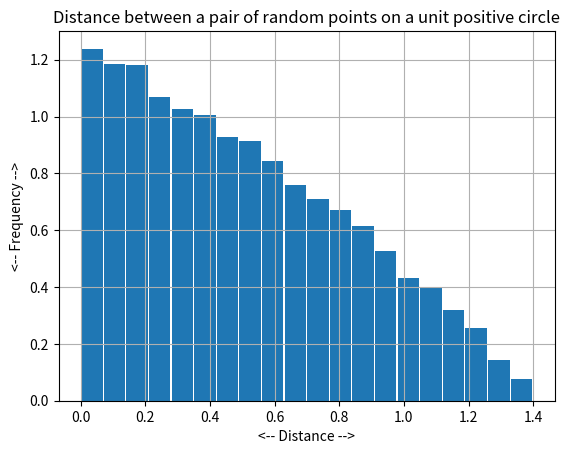

Recreate this plot in Python.
#! /usr/bin/env python3
#
def circle_positive_distance_test ( ):

#*****************************************************************************80
#
## circle_positive_distance_test() tests circle_positive_distance().
#
#  Licensing:
#
#    This code is distributed under the MIT license.
#
#  Modified:
#
#    10 August 2023
#
#  Author:
#
#    John Burkardt
#
  from numpy.random import default_rng
  import numpy as np
  import platform

  print ( '' )
  print ( 'circle_positive_distance_test():' )
  print ( '  python version: ' + platform.python_version ( ) )
  print ( '  numpy version:  ' + np.version.version )
  print ( '  Test circle_positive_distance().' )

  rng = default_rng ( )

  n = 10000
  mu, var = circle_positive_distance_stats ( n, rng )

  n = 10000
  circle_positive_distance_histogram ( n, rng )
#
#  Terminate.
#
  print ( '' )
  print ( 'circle_positive_distance_test():' )
  print ( '  Normal end of execution.' )

  return

def circle_positive_distance_histogram ( n, rng ):

#*****************************************************************************80
#
## circle_positive_distance_histogram() histograms positive circle distance statistics.
#
#  Licensing:
#
#    This code is distributed under the MIT license.
#
#  Modified:
#
#    02 January 2024
#
#  Author:
#
#    John Burkardt
#
#  Input:
#
#    integer N, the number of samples to use.
#
#    rng(): the current random number generator.
#
  import matplotlib.pyplot as plt
  import numpy as np

  t = np.zeros ( n )
  for i in range ( 0, n ):
    p = circle_positive_sample ( rng )
    q = circle_positive_sample ( rng )
    t[i] = np.linalg.norm ( p - q )

  plt.clf ( )
  plt.hist ( t, bins = 20, rwidth = 0.95, density = True )
  plt.grid ( True )
  plt.xlabel ( '<-- Distance -->' )
  plt.ylabel ( '<-- Frequency -->' )
  plt.title ( 'Distance between a pair of random points on a unit positive circle' )
  filename = 'circle_positive_distance_histogram.png'
  plt.savefig ( filename )
  print ( '  Graphics saved as "%s"' % ( filename ) )
  plt.show ( block = False )
  plt.close ( )
 
  return

def circle_positive_distance_stats ( n, rng ):

#*****************************************************************************80
#
## circle_positive_distance_stats() estimates positive circle distance statistics.
#
#  Licensing:
#
#    This code is distributed under the MIT license.
#
#  Modified:
#
#    02 January 2024
#
#  Author:
#
#    John Burkardt
#
#  Input:
#
#    integer n: the number of sample points to use.
#
#    rng(): the current random number generator.
#
#  Output:
#
#    real mu, var: the estimated mean and variance of the
#    distance between two random points on the unit circle.
#
  import numpy as np

  t = np.zeros ( n )
  for i in range ( 0, n ):
    p = circle_positive_sample ( rng )
    q = circle_positive_sample ( rng )
    t[i] = np.linalg.norm ( p - q )

  mu = np.mean ( t )
  var = np.var ( t )

  mu_exact = 4.0 / np.pi
  print ( '' )
  print ( '  Using N = %d sample points,' % ( n ) )
  print ( '  Estimated mean distance = %g' % ( mu ) )
  print ( '  Exact mean distance     = %g' % ( mu_exact ) )
  print ( '  Estimated variance      = %g' % ( var ) )

  return mu, var

def circle_positive_sample ( rng ):

#*****************************************************************************80
#
## circle_positive_sample() selects a random point on the positive unit circle.
#
#  Licensing:
#
#    This code is distributed under the MIT license.
#
#  Modified:
#
#    02 January 2024
#
#  Author:
#
#    John Burkardt
#
#  Input:
#
#    rng(): the current random number generator.
#
#  Output:
#
#    real p(2): a point selected uniformly at random from
#    the circle of radius 1 and center (0,0).
#
  import numpy as np

  theta = 2.0 * np.pi * rng.random ( )
  x = np.abs ( np.cos ( theta ) )
  y = np.abs ( np.sin ( theta ) )

  p = np.array ( [ x, y ] )

  return p

def timestamp ( ):

#*****************************************************************************80
#
## timestamp() prints the date as a timestamp.
#
#  Licensing:
#
#    This code is distributed under the MIT license. 
#
#  Modified:
#
#    06 April 2013
#
#  Author:
#
#    John Burkardt
#
  import time

  t = time.time ( )
  print ( time.ctime ( t ) )

  return

if ( __name__ == '__main__' ):
  timestamp ( )
  circle_positive_distance_test ( )
  timestamp ( )
